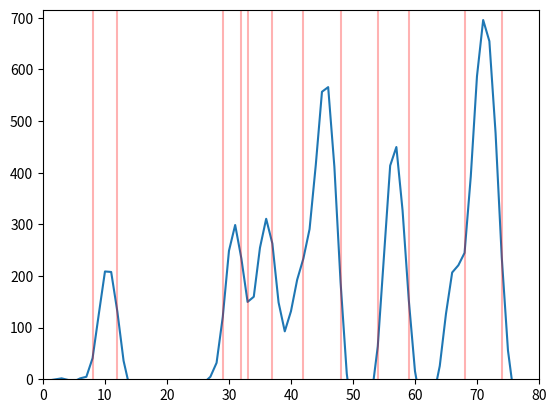

The script that saved this image:
# Constant Fraction Discriminator

import numpy as np
import matplotlib.pyplot as plt
from scipy.ndimage.interpolation import shift


def cfd(signal, fraction, delay=1, threshold=20):
    """Constant Fraction Discriminator
    :param np.array signal: the input from the digitizer
    :param float fraction: the fraction, from 0 to 1
    :param float delay: the delay of the CFD
    :param float threshold: the threshold
    :return np.array edge_indices: the start and stop indices for each peak
    """

    # Scaled and delayed signal
    scaled = signal * fraction
    delayed = shift(scaled, -delay, mode="nearest")

    #plt.plot(signal, color='green')
    plt.plot(delayed, color='red')
    
    cfd_signal = signal - delayed
    plt.plot(cfd_signal, color='green')
    plt.axhline(t, alpha=.2, color='green')

    # Edge detection
    # edges_bool is true when signal is above threshold
    edges_bool = cfd_signal > threshold
    
    edges_bool_2 = edges_bool[1:] != edges_bool[:-1]
    # Edge indicies are where edges_bool_2 is true
    edge_indices = np.squeeze(np.where(edges_bool_2 == True))

    print(edge_indices)
    for edge in edge_indices:
        plt.axvline(edge, color="r", linestyle="solid", alpha=.3)

    plt.show()


    return edge_indices
        

if __name__ == "__main__" :

    spectrum = np.array([-2.1741943, -2.1741943, -0.17419434, 1.8258057, -1.1741943, -4.1741943, 1.8258057, 4.8258057, 40.825806, 125.825806, 208.8258, 207.8258, 130.8258, 35.825806, -17.174194, -46.174194, -48.174194, -32.174194, -17.174194, -2.1741943, -4.1741943, -8.174194, -1.1741943, -6.1741943, -5.1741943, -5.1741943, -6.1741943, 4.8258057, 31.825806, 120.825806, 248.8258, 298.8258, 233.8258, 149.8258, 159.8258, 254.8258, 310.8258, 262.8258, 148.8258, 92.825806, 131.8258, 192.8258, 233.8258, 290.8258, 414.8258, 556.8258, 565.8258, 411.8258, 187.8258, 10.825806, -84.174194, -90.174194, -79.174194, -32.174194, 63.825806, 238.8258, 413.8258, 449.8258, 326.8258, 153.8258, 15.825806, -52.174194, -60.174194, -33.174194, 25.825806, 126.825806, 206.8258, 220.8258, 244.8258, 392.8258, 586.8258, 695.8258, 654.8258, 476.8258, 235.8258, 55.825806, -36.174194, -60.174194, -41.174194, -17.174194])
    f=.3
    d=5
    t=130
    edges = cfd(signal=spectrum, fraction=f, delay=d, threshold=t)

    plt.clf()
    plt.plot(spectrum)

    for edge in edges :
        plt.axvline(edge, color="r", linestyle="solid", alpha=.3)

    plt.xlim(0, len(spectrum))
    plt.ylim(0, max(spectrum)+20)
    plt.draw()
    plt.show()
    
    widths = edges[1::2] - edges[:-1:2]
    
    print(widths)
    print(np.mean(widths), np.std(widths))
